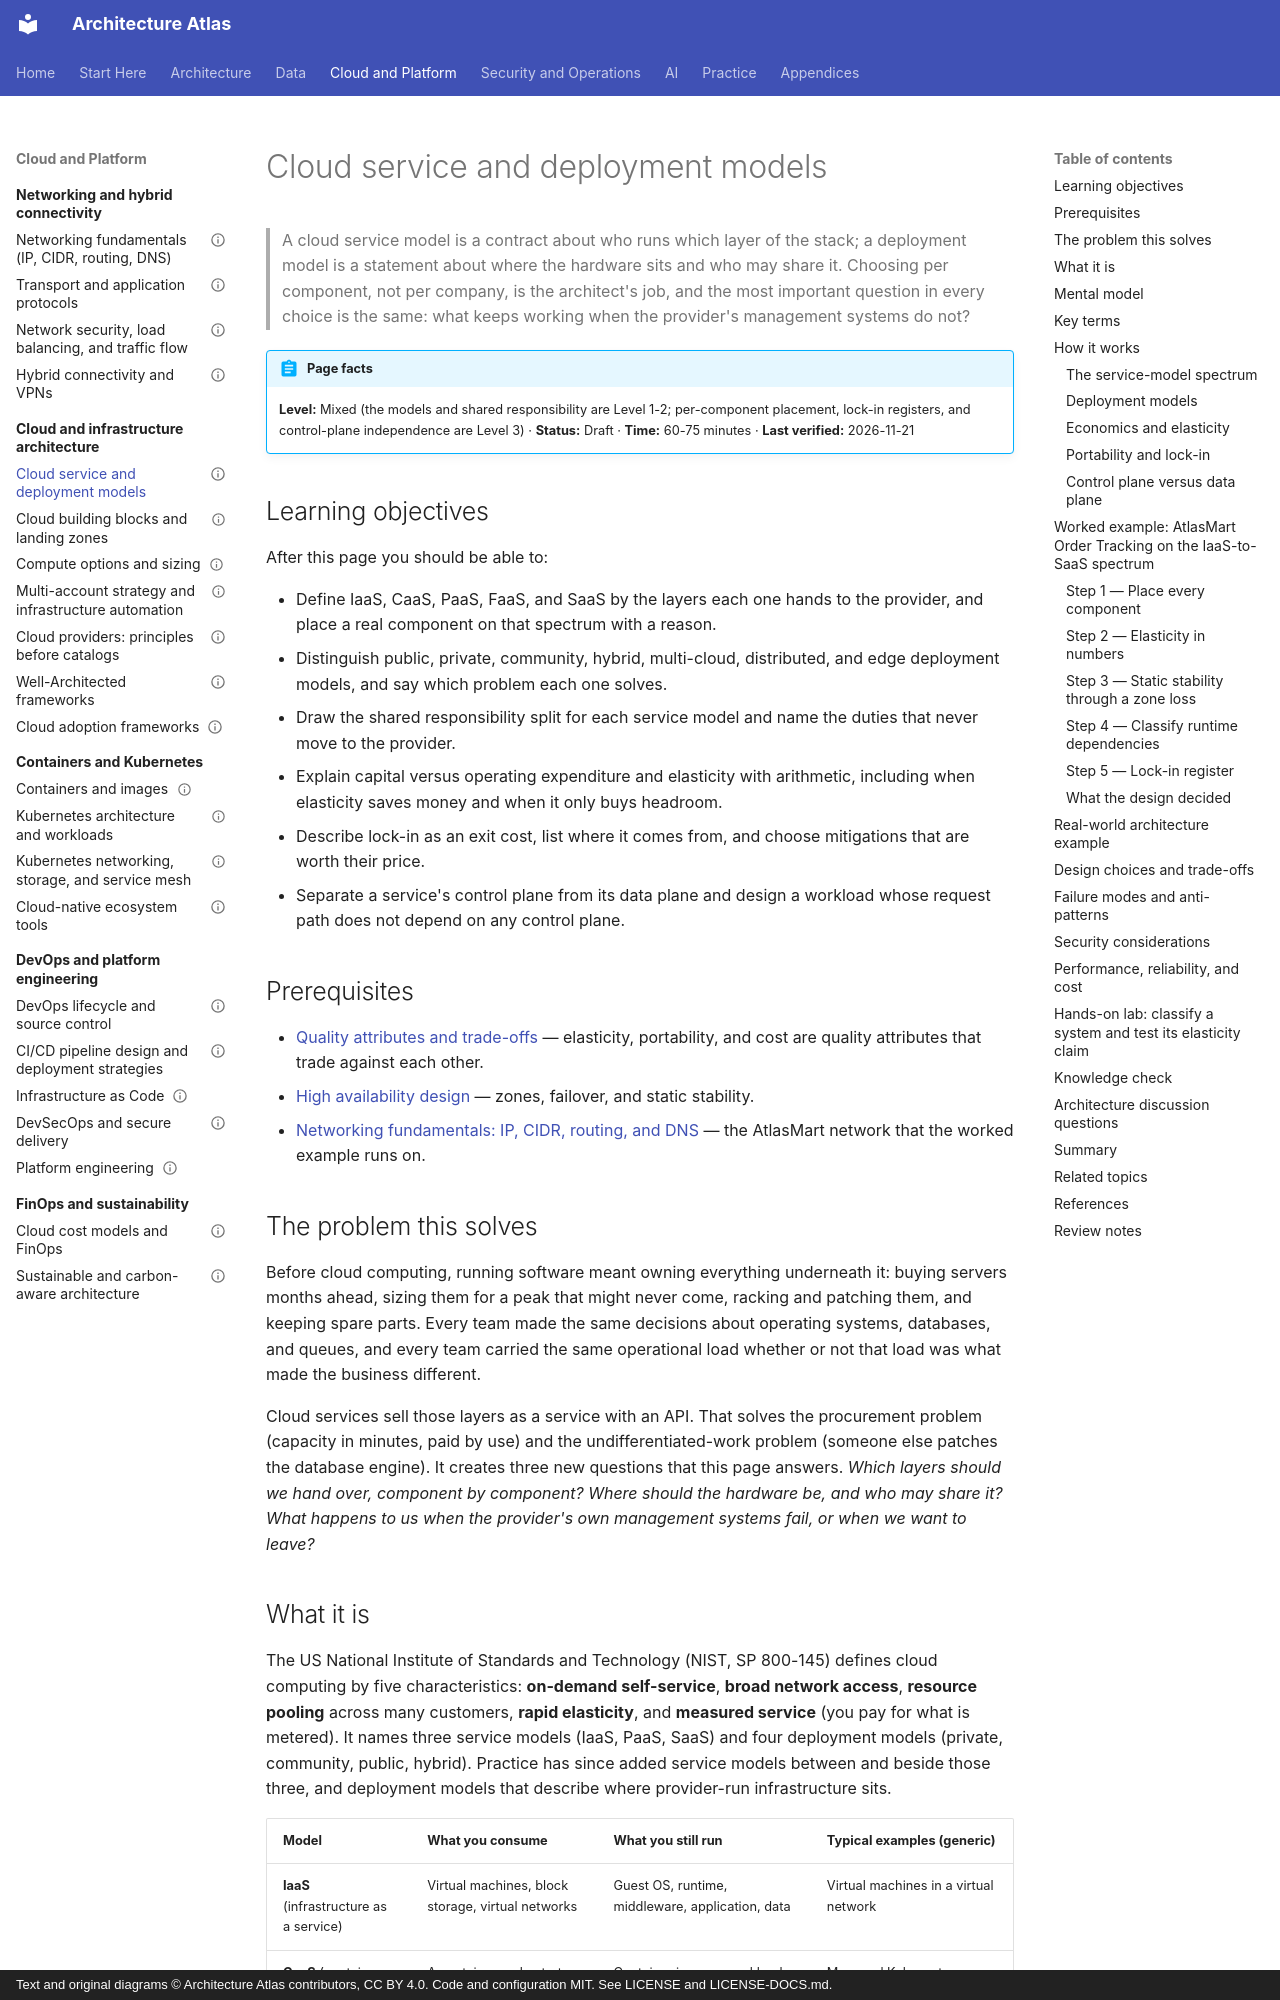

repository: vinay9354/architecture-atlas · page: cloud-architecture/cloud-service-and-deployment-models/index.html · generator: mkdocs · copyright: Text and original diagrams © Architecture Atlas contributors, CC BY 4.0. Code and configuration MIT. See LICENSE and LICENSE-DOCS.md.

---
title: Cloud service and deployment models
description: "IaaS to SaaS, public to edge: what each cloud model hands to the provider, how responsibility, cost, elasticity, and lock-in shift, and why the data plane must outlive the control plane."
domain: "Cloud and infrastructure architecture"
level: Mixed
status: Draft
estimated_time: "60-75 minutes"
last_verified: 2026-11-21
coverage_ids:
  - D10-T01
prerequisites:
  - Quality attributes and trade-offs
  - High availability design
  - "Networking fundamentals: IP, CIDR, routing, and DNS"
tags:
  - cloud-architecture
  - cloud-service-models
  - shared-responsibility
  - control-plane
  - level-1-understand
  - level-2-apply
  - level-3-architect
---

# Cloud service and deployment models

> A cloud service model is a contract about who runs which layer of the stack; a deployment model is
> a statement about where the hardware sits and who may share it. Choosing per component, not per
> company, is the architect's job, and the most important question in every choice is the same: what
> keeps working when the provider's management systems do not?

!!! abstract "Page facts"
    **Level:** Mixed (the models and shared responsibility are Level 1-2; per-component placement,
    lock-in registers, and control-plane independence are Level 3) · **Status:** Draft ·
    **Time:** 60-75 minutes · **Last verified:** 2026-11-21

## Learning objectives

After this page you should be able to:

- Define IaaS, CaaS, PaaS, FaaS, and SaaS by the layers each one hands to the provider, and place a
  real component on that spectrum with a reason.
- Distinguish public, private, community, hybrid, multi-cloud, distributed, and edge deployment
  models, and say which problem each one solves.
- Draw the shared responsibility split for each service model and name the duties that never move
  to the provider.
- Explain capital versus operating expenditure and elasticity with arithmetic, including when
  elasticity saves money and when it only buys headroom.
- Describe lock-in as an exit cost, list where it comes from, and choose mitigations that are worth
  their price.
- Separate a service's control plane from its data plane and design a workload whose request path
  does not depend on any control plane.

## Prerequisites

- [Quality attributes and trade-offs](../architecture-fundamentals/quality-attributes-and-trade-offs.md)
  — elasticity, portability, and cost are quality attributes that trade against each other.
- [High availability design](../reliability-and-disaster-recovery/high-availability-design.md) —
  zones, failover, and static stability.
- [Networking fundamentals: IP, CIDR, routing, and DNS](../networking/networking-fundamentals-ip-cidr-routing-and-dns.md)
  — the AtlasMart network that the worked example runs on.

## The problem this solves

Before cloud computing, running software meant owning everything underneath it: buying servers
months ahead, sizing them for a peak that might never come, racking and patching them, and keeping
spare parts. Every team made the same decisions about operating systems, databases, and queues, and
every team carried the same operational load whether or not that load was what made the business
different.

Cloud services sell those layers as a service with an API. That solves the procurement problem
(capacity in minutes, paid by use) and the undifferentiated-work problem (someone else patches the
database engine). It creates three new questions that this page answers. *Which layers should we
hand over, component by component?* *Where should the hardware be, and who may share it?* *What
happens to us when the provider's own management systems fail, or when we want to leave?*
